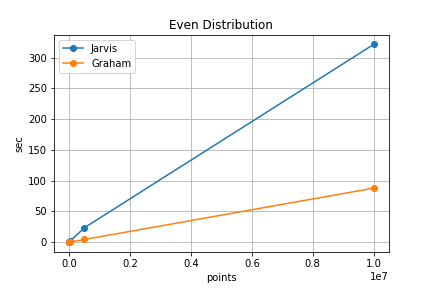

Source data for this figure (header and first rows):
points, Jarvis, Graham
1000, 0.02094, 0.004986
10000, 0.2603, 0.06084
25000, 1.259, 0.1556
500000, 23.42, 4.277
10000000, 321.5, 87.75
